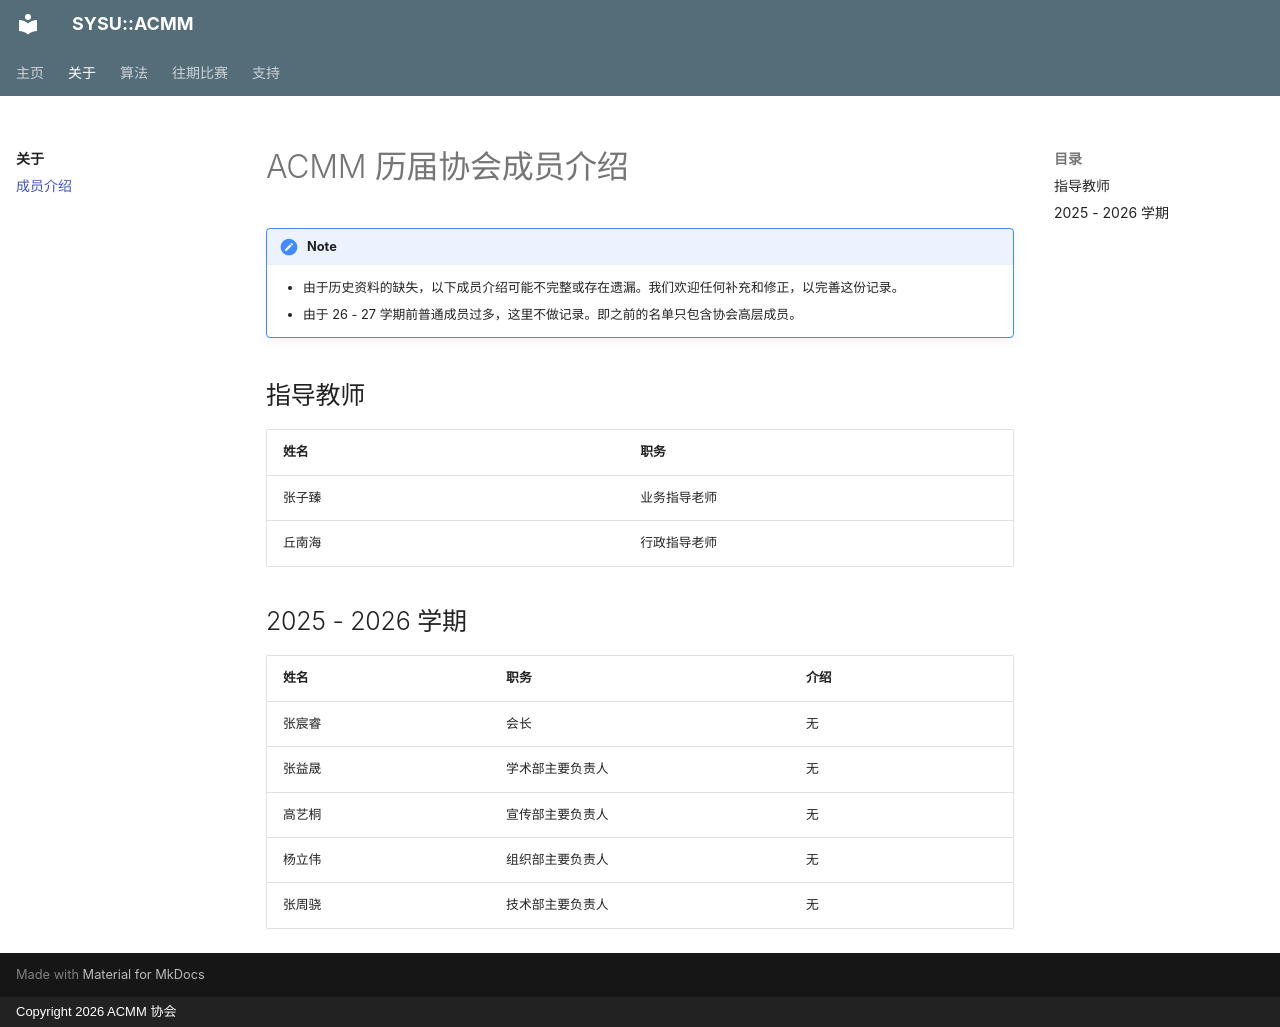

repository: acmmore/acmm-website · page: about/members/index.html · generator: mkdocs · copyright: Copyright 2026 ACMM 协会

# ACMM 历届协会成员介绍

!!! note
    - 由于历史资料的缺失，以下成员介绍可能不完整或存在遗漏。我们欢迎任何补充和修正，以完善这份记录。
    - 由于 26 - 27 学期前普通成员过多，这里不做记录。即之前的名单只包含协会高层成员。

## 指导教师

| 姓名 | 职务 |
| :--- | :--- |
| 张子臻 | 业务指导老师 |
| 丘南海 | 行政指导老师 |

## 2025 - 2026 学期

| 姓名 | 职务 | 介绍 |
| :--- | :--- | :--- |
| 张宸睿 | 会长 | 无 |
| 张益晟 | 学术部主要负责人 | 无 |
| 高艺桐 | 宣传部主要负责人 | 无 |
| 杨立伟 | 组织部主要负责人 | 无 |
| 张周骁 | 技术部主要负责人 | 无 |
